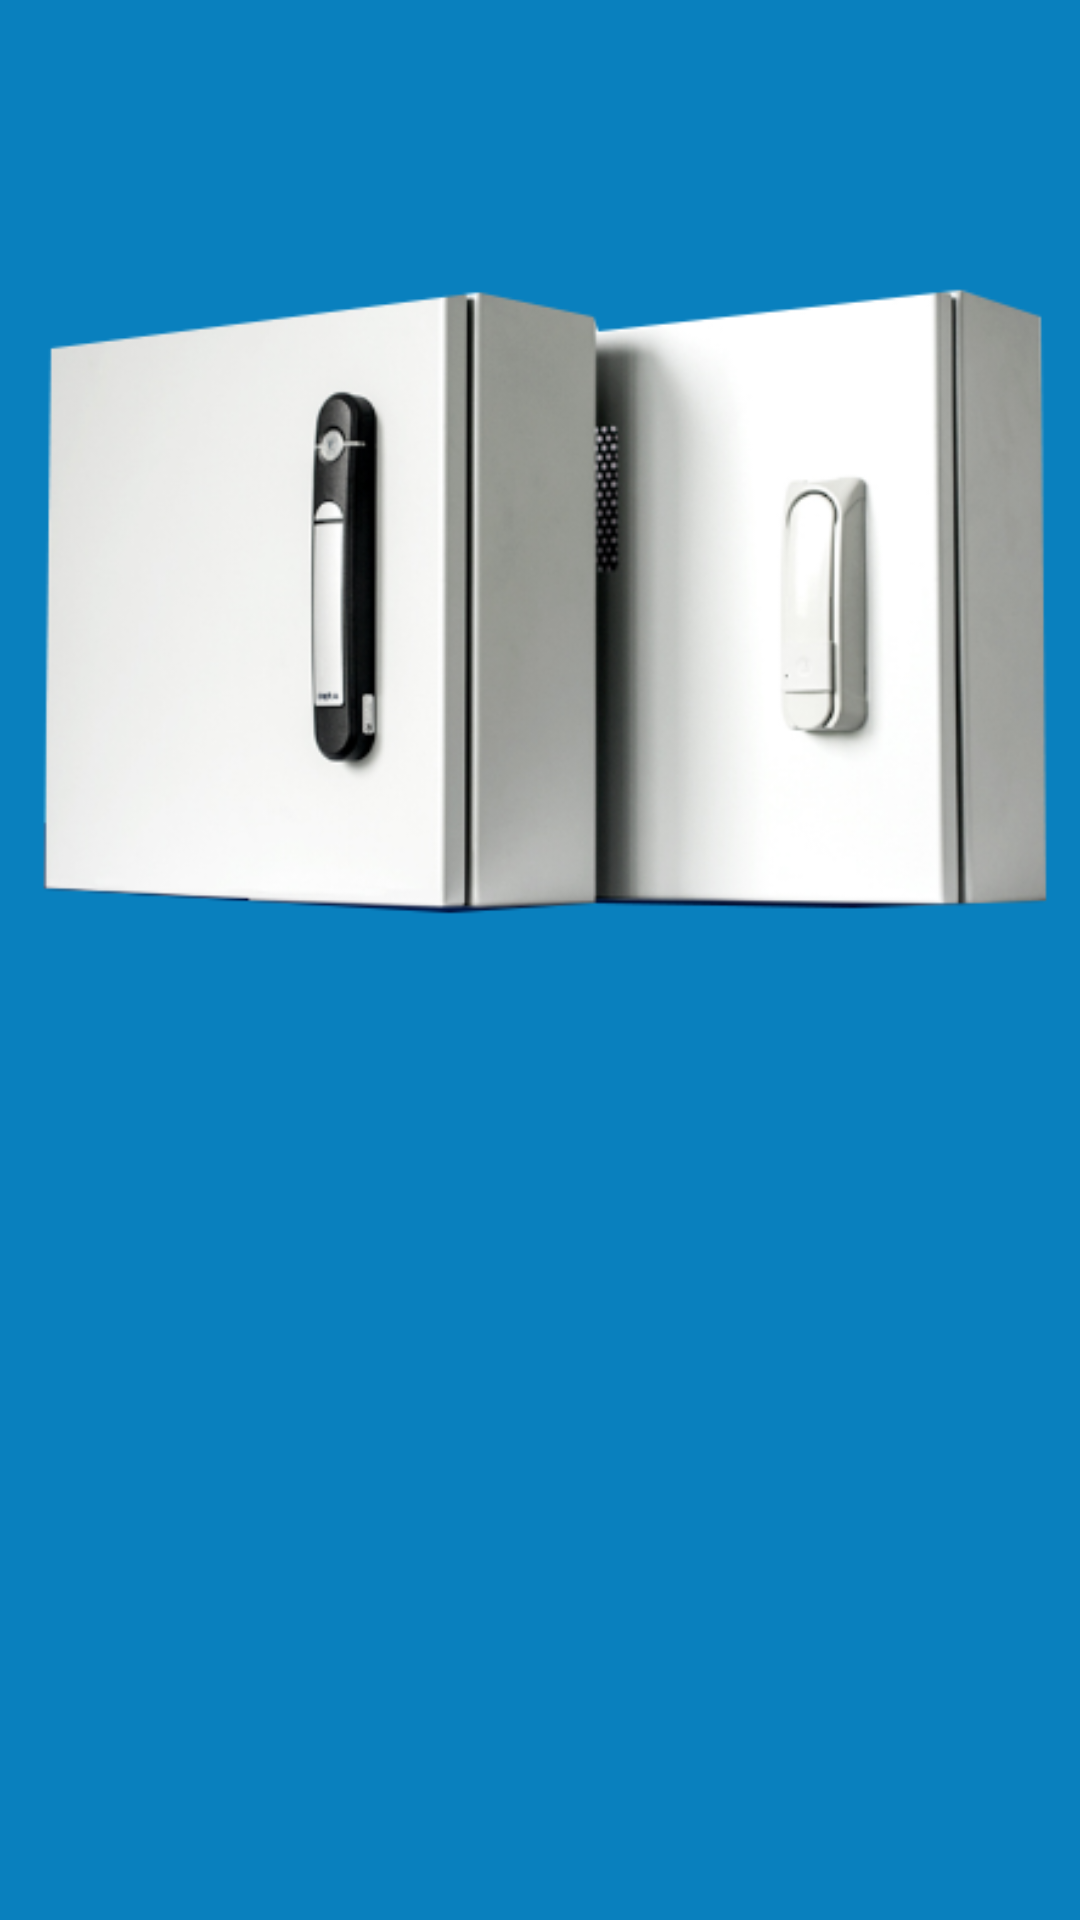

Produce the Android XML layout that renders to this screen, including the resource entries it uses.
<!-- AndroidManifest.xml: application theme AppTheme -->
<!-- res/layout/navigation_drawer_header.xml -->
<?xml version="1.0" encoding="utf-8"?>

<RelativeLayout xmlns:android="http://schemas.android.com/apk/res/android"
    android:layout_width="match_parent"
    android:layout_height="200dp"
    android:background="@color/sporednaPlava">


    <ImageView
        android:layout_width="wrap_content"
        android:layout_height="wrap_content"
        android:id="@+id/ormarSlika"
        android:src="@drawable/ormaric" />


</RelativeLayout>
<!-- resources referenced by this layout -->
<resources>
  <color name="sporednaPlava">#0980be</color>
  <!-- drawable ormaric: png bitmap (drawable, 94685 bytes) -->
  <style name="AppTheme" parent="Theme.AppCompat.Light.NoActionBar">
          
          <item name="colorPrimary">@color/glavnaPlava</item>
          <item name="colorPrimaryDark">@color/sporednaPlava</item>
          <item name="colorAccent">@color/normalnaSiva</item>
      </style>
  <color name="glavnaPlava">#0f1d46</color>
  <color name="normalnaSiva">#828282</color>
</resources>
